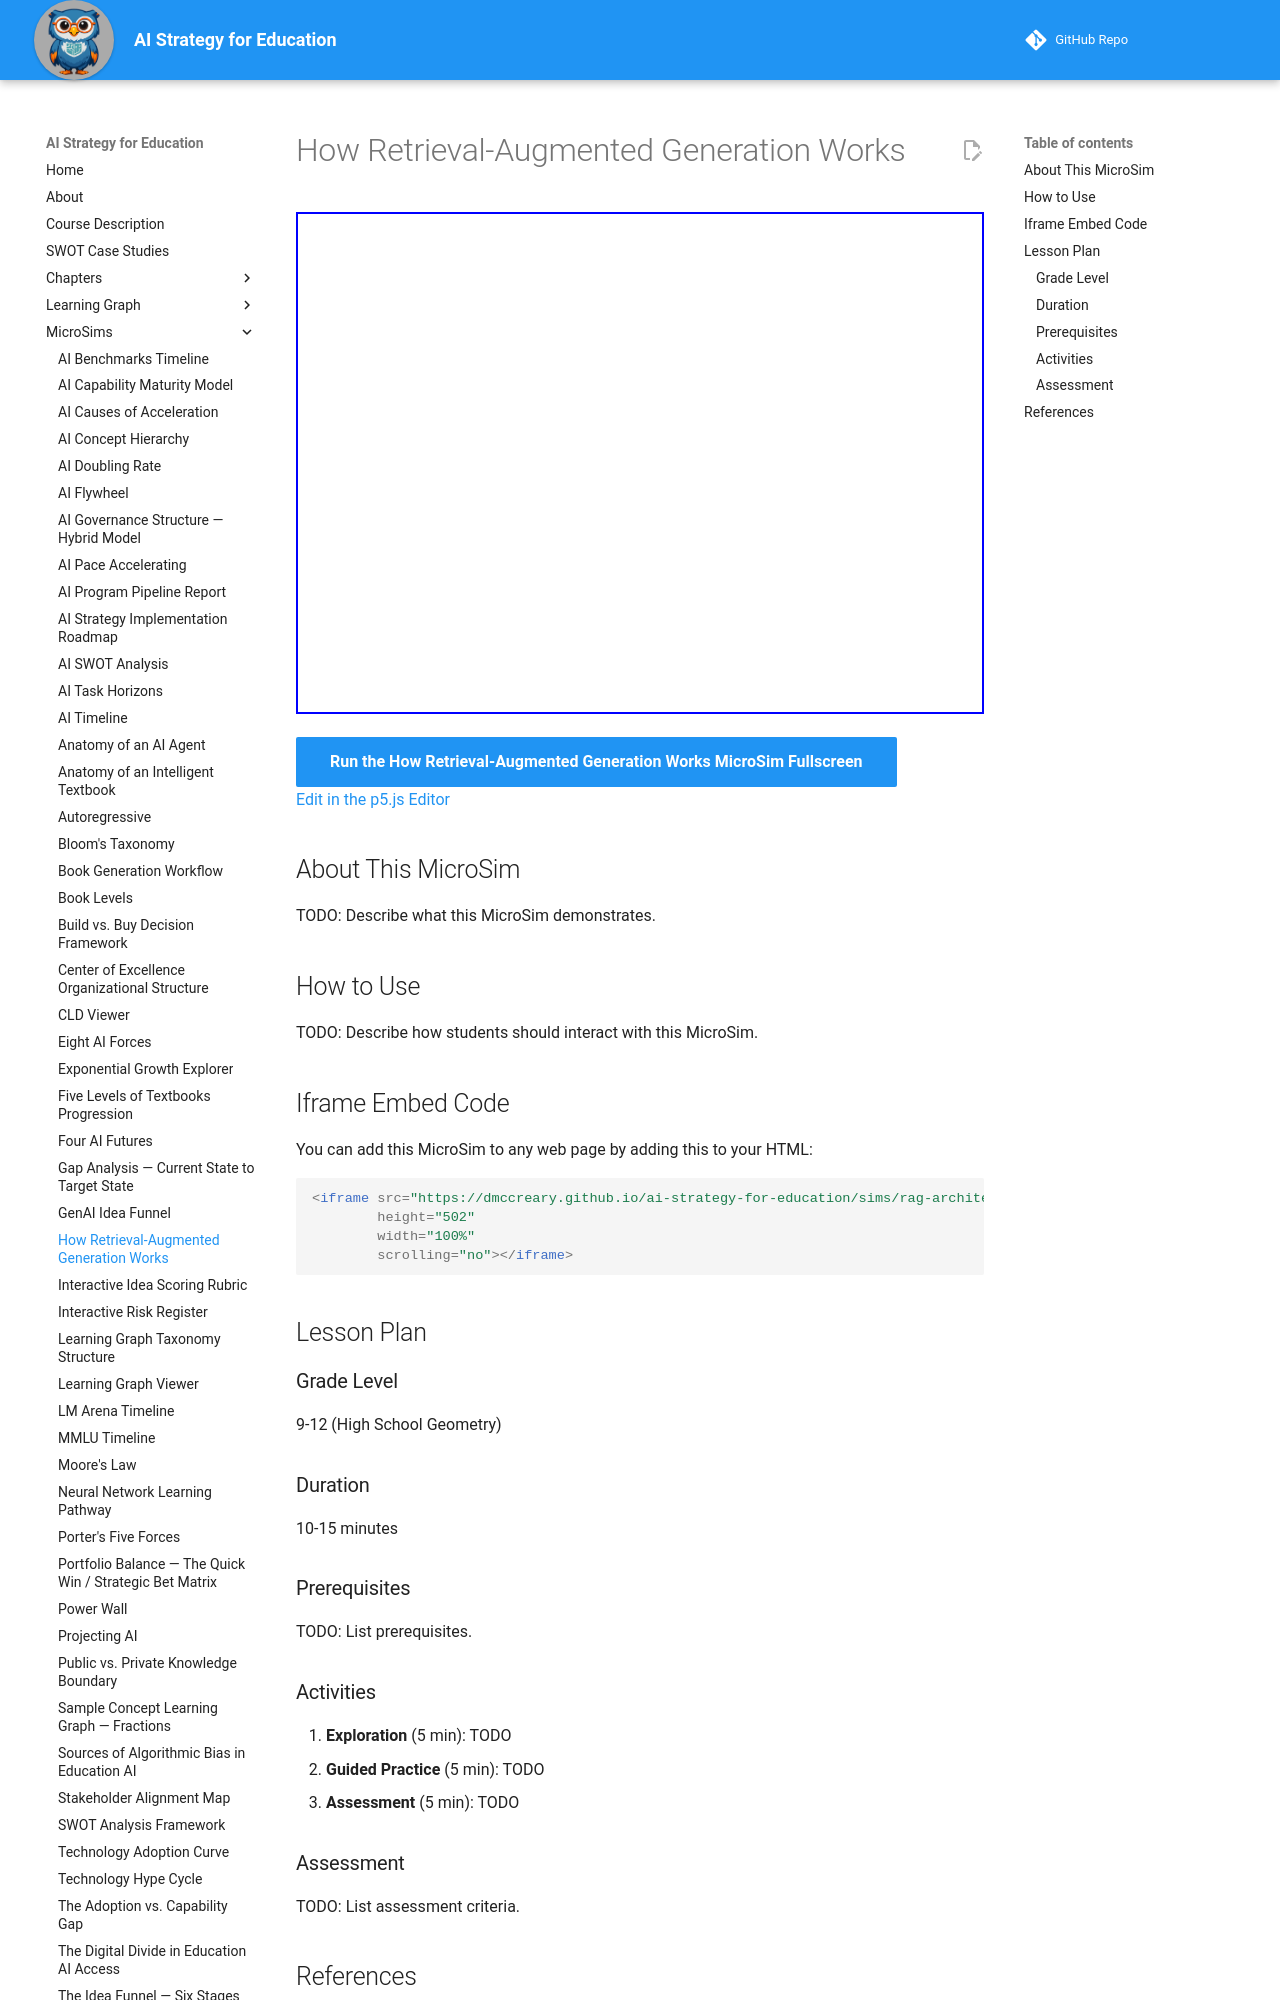

repository: dmccreary/ai-strategy-for-education · page: sims/rag-architecture-diagram/index.html · generator: mkdocs

---
title: How Retrieval-Augmented Generation Works
description: Interactive vis-network diagram tracing a student question through a retrieval-augmented generation system and why private document grounding matters.
image: /sims/rag-architecture-diagram/rag-architecture-diagram.png
og:image: /sims/rag-architecture-diagram/rag-architecture-diagram.png
twitter:image: /sims/rag-architecture-diagram/rag-architecture-diagram.png
social:
   cards: false
quality_score: 0
---

# How Retrieval-Augmented Generation Works

<iframe src="main.html" height="502" width="100%" scrolling="no"></iframe>

[Run the How Retrieval-Augmented Generation Works MicroSim Fullscreen](./main.html){ .md-button .md-button--primary }
<br/>
[Edit in the p5.js Editor](https://editor.p5js.org/)

## About This MicroSim

TODO: Describe what this MicroSim demonstrates.

## How to Use

TODO: Describe how students should interact with this MicroSim.
